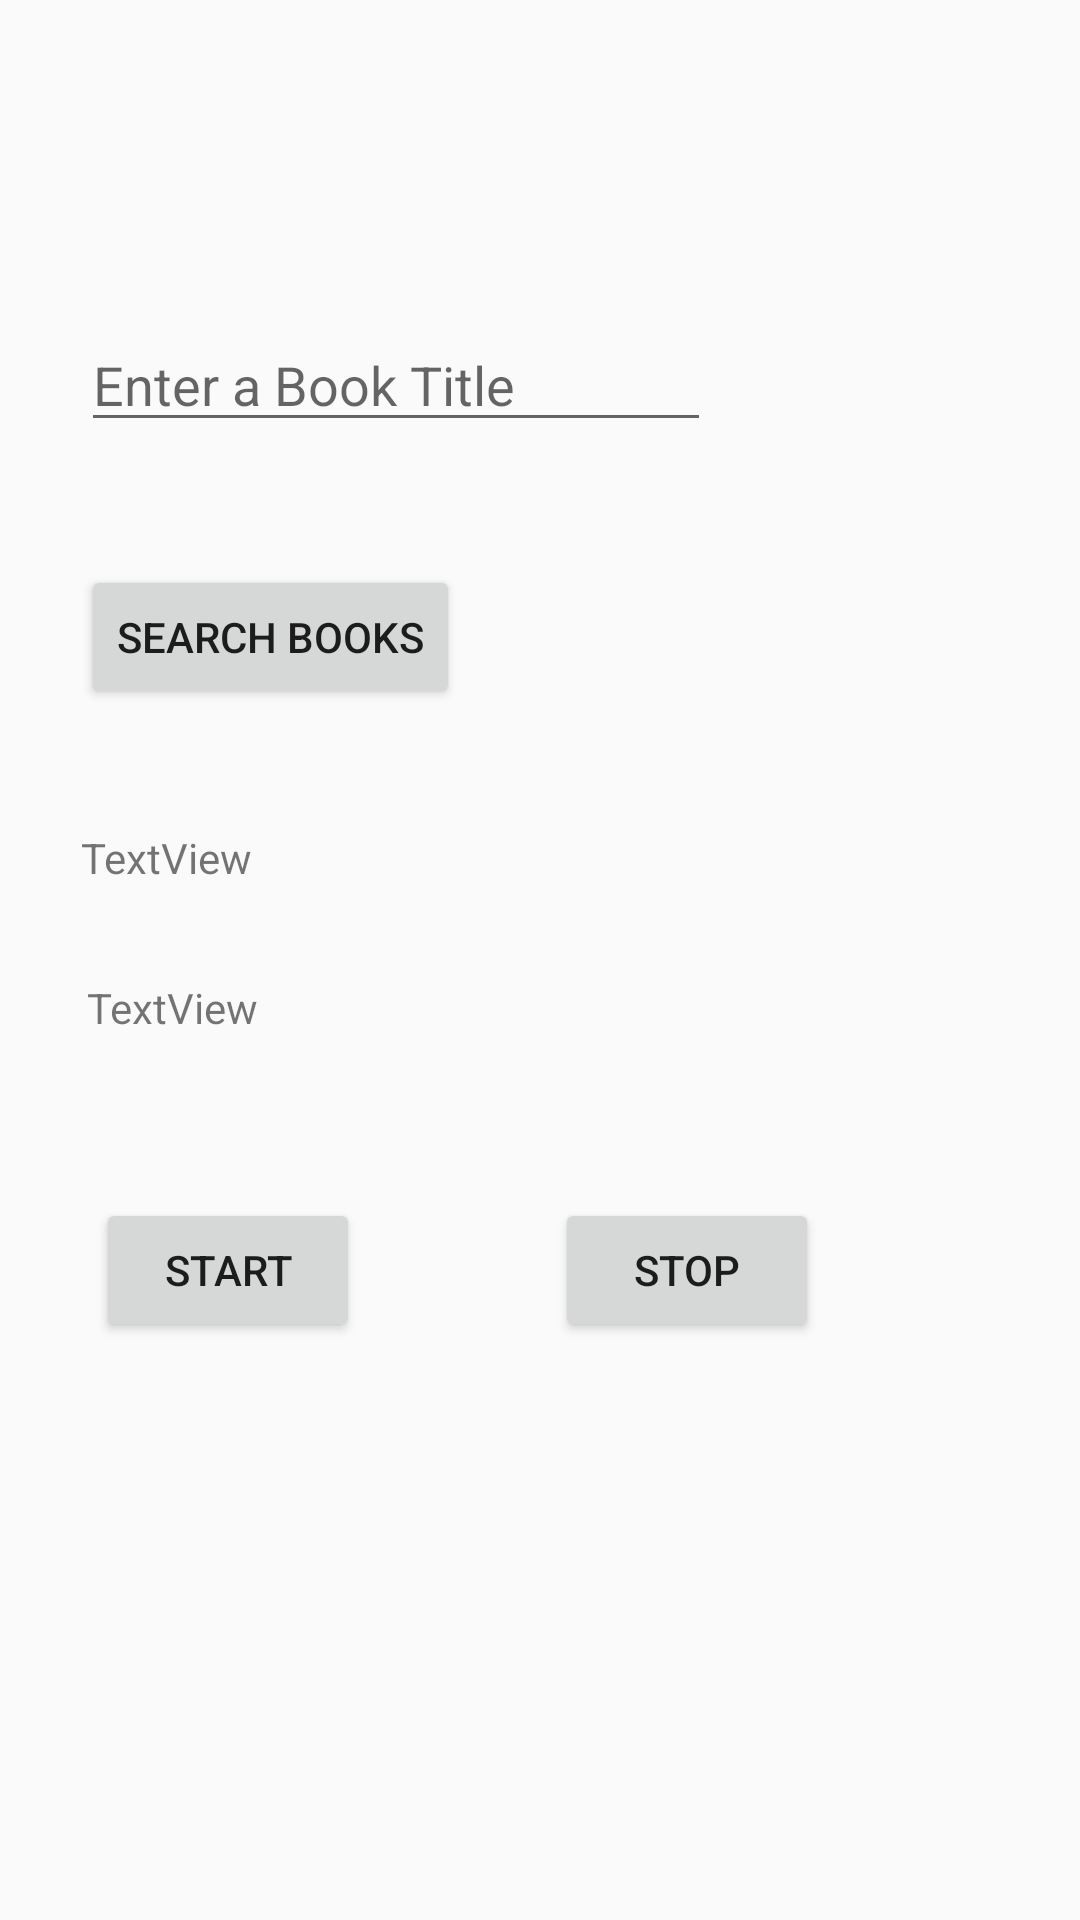

Layout XML and referenced resources for this Android screen:
<!-- AndroidManifest.xml: application theme AppTheme -->
<!-- res/layout/activity_download.xml -->
<?xml version="1.0" encoding="utf-8"?>
<androidx.constraintlayout.widget.ConstraintLayout xmlns:android="http://schemas.android.com/apk/res/android"
    xmlns:app="http://schemas.android.com/apk/res-auto"
    xmlns:tools="http://schemas.android.com/tools"
    android:layout_width="match_parent"
    android:layout_height="match_parent"
    tools:context=".DownloadActivity">

    <ProgressBar

        android:id="@+id/progressBar"
        style="?android:attr/progressBarStyleHorizontal"
        android:layout_width="0dp"
        android:layout_height="wrap_content"
        android:layout_marginTop="63dp"
        android:visibility="invisible"
        app:layout_constraintEnd_toEndOf="parent"
        app:layout_constraintStart_toStartOf="parent"
        app:layout_constraintTop_toTopOf="parent" />

    <Button
        android:id="@+id/searchButton"
        android:layout_width="wrap_content"
        android:layout_height="wrap_content"
        android:layout_marginStart="27dp"
        android:layout_marginTop="41dp"
        android:onClick="downloadHandler"
        android:text="@string/button_text"
        app:layout_constraintStart_toStartOf="parent"
        app:layout_constraintTop_toBottomOf="@+id/bookInput" />

    <EditText
        android:id="@+id/bookInput"
        android:layout_width="wrap_content"
        android:layout_height="wrap_content"
        android:layout_marginStart="27dp"
        android:layout_marginTop="27dp"
        android:ems="10"
        android:hint="@string/input_hint"
        android:inputType="textPersonName"
        app:layout_constraintStart_toStartOf="parent"
        app:layout_constraintTop_toBottomOf="@+id/progressBar" />

    <TextView
        android:id="@+id/titleText"
        android:layout_width="wrap_content"
        android:layout_height="wrap_content"
        android:layout_marginStart="27dp"
        android:layout_marginTop="40dp"
        android:text="TextView"
        app:layout_constraintStart_toStartOf="parent"
        app:layout_constraintTop_toBottomOf="@+id/searchButton" />

    <TextView
        android:id="@+id/authorText"
        android:layout_width="wrap_content"
        android:layout_height="wrap_content"
        android:layout_marginStart="29dp"
        android:layout_marginTop="31dp"
        android:text="TextView"
        app:layout_constraintStart_toStartOf="parent"
        app:layout_constraintTop_toBottomOf="@+id/titleText" />

    <Button
        android:onClick="downloadHandler"
        android:id="@+id/buttonstart"
        android:layout_width="wrap_content"
        android:layout_height="wrap_content"
        android:layout_marginStart="32dp"
        android:layout_marginLeft="32dp"
        android:text="start"
        app:layout_constraintBaseline_toBaselineOf="@+id/buttonstop"
        app:layout_constraintStart_toStartOf="parent" />

    <Button
        android:onClick="downloadHandler"
        android:id="@+id/buttonstop"
        android:layout_width="wrap_content"
        android:layout_height="wrap_content"
        android:layout_marginStart="65dp"
        android:layout_marginLeft="65dp"
        android:layout_marginTop="54dp"
        android:text="stop"
        app:layout_constraintStart_toEndOf="@+id/buttonstart"
        app:layout_constraintTop_toBottomOf="@+id/authorText" />
</androidx.constraintlayout.widget.ConstraintLayout>
<!-- resources referenced by this layout -->
<resources>
  <string name="button_text">Search Books</string>
  <string name="input_hint">Enter a Book Title</string>
  <style name="AppTheme" parent="Theme.AppCompat.Light.DarkActionBar">
          
          <item name="colorPrimary">@color/colorPrimary</item>
          <item name="colorPrimaryDark">@color/colorPrimaryDark</item>
          <item name="colorAccent">@color/colorAccent</item>
      </style>
  <color name="colorPrimary">#6200EE</color>
  <color name="colorPrimaryDark">#3700B3</color>
  <color name="colorAccent">#03DAC5</color>
</resources>
